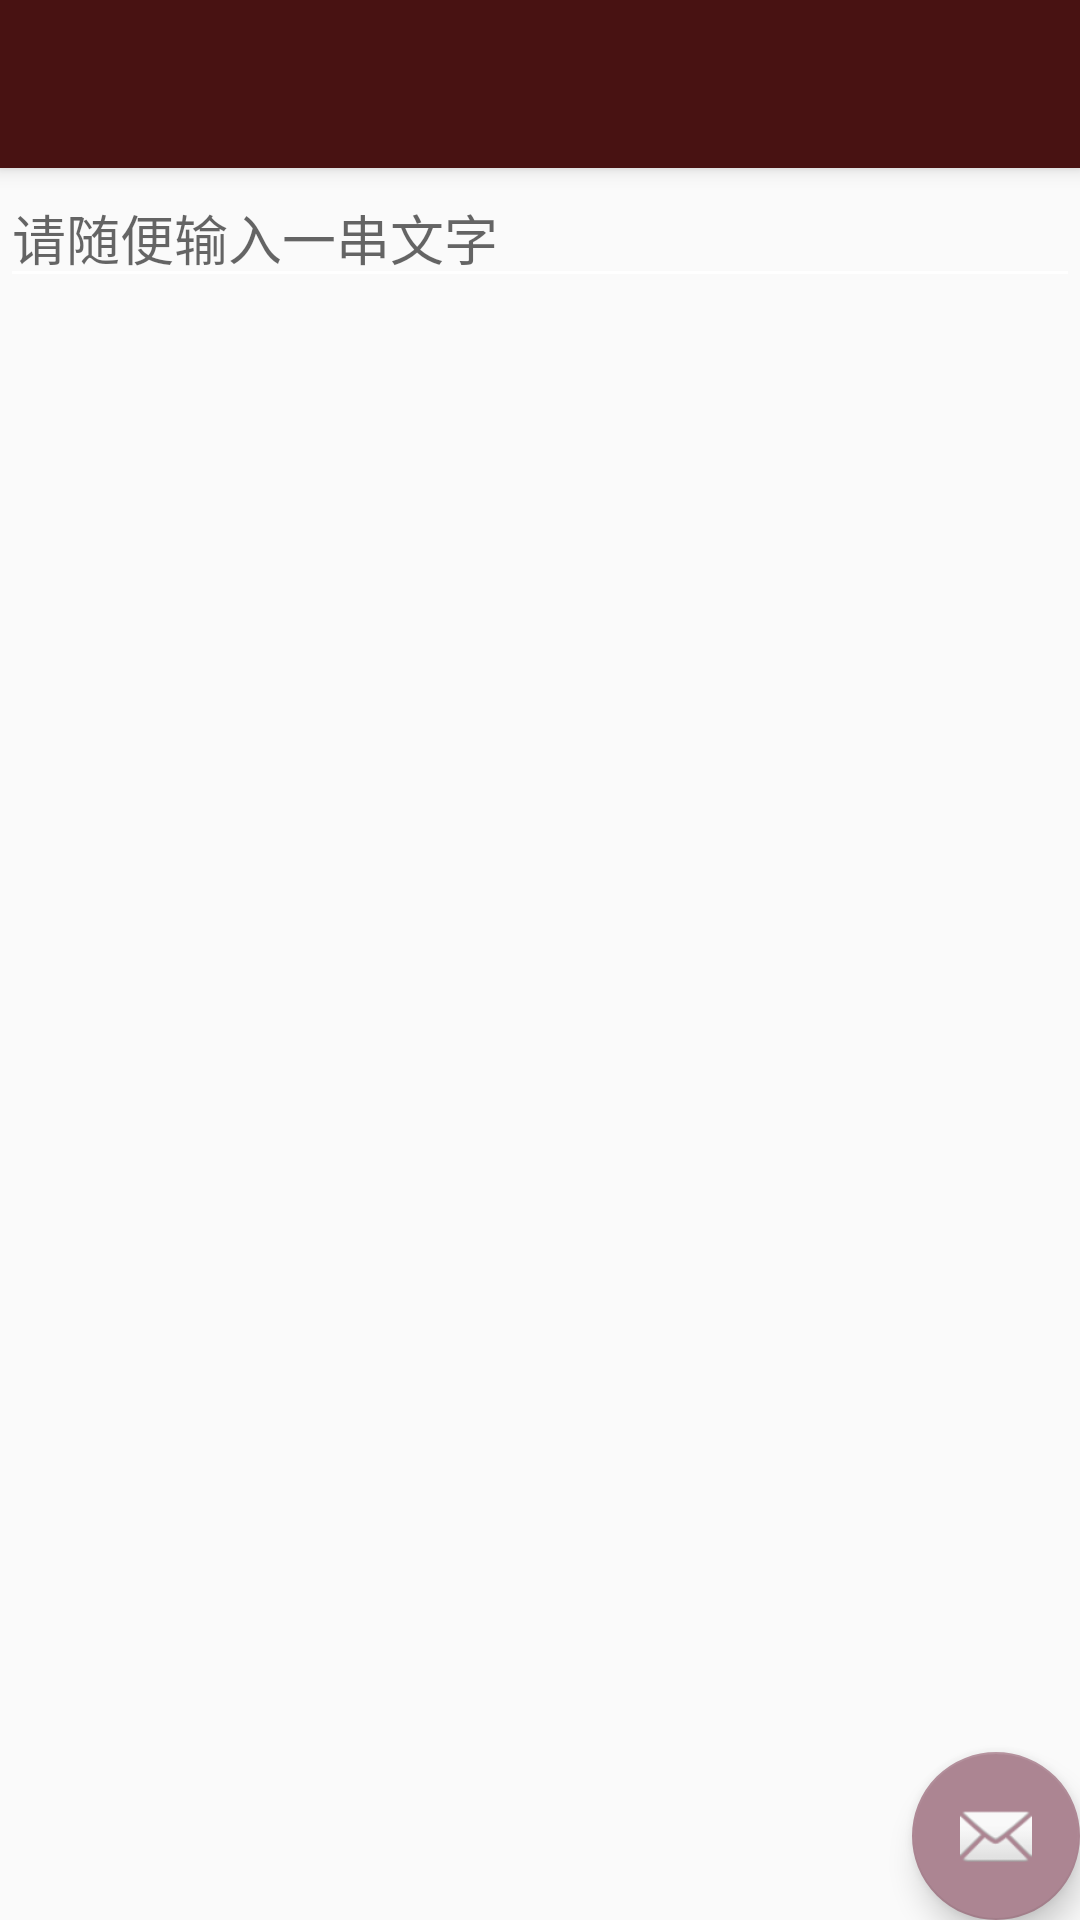

Android layout source for this screen:
<!-- AndroidManifest.xml: activity theme AppTheme -->
<!-- res/layout/activity_chenjin_shi.xml -->
<?xml version="1.0" encoding="utf-8"?>
<android.support.design.widget.CoordinatorLayout xmlns:android="http://schemas.android.com/apk/res/android"
    xmlns:app="http://schemas.android.com/apk/res-auto"
    xmlns:tools="http://schemas.android.com/tools"
    android:layout_width="match_parent"
    android:layout_height="match_parent"
    tools:context="com.white.www.materialdesigndemo.chenjin.design.ChenjinShiActivity">

    <android.support.design.widget.AppBarLayout
        android:layout_width="match_parent"
        android:layout_height="wrap_content"
        android:theme="@style/AppTheme.AppBarOverlay">

        <android.support.v7.widget.Toolbar
            android:id="@+id/toolbar"
            android:fitsSystemWindows="true"
            android:layout_width="match_parent"
            android:layout_height="?attr/actionBarSize"
            android:background="?attr/colorPrimary"
            app:popupTheme="@style/AppTheme.PopupOverlay" />

    </android.support.design.widget.AppBarLayout>

    <include layout="@layout/content_chenjin_shi" />

    <android.support.design.widget.FloatingActionButton
        android:id="@+id/fab"
        android:layout_width="wrap_content"
        android:layout_height="wrap_content"
        android:layout_gravity="bottom|end"
        android:layout_margin="@dimen/fab_margin"
        app:srcCompat="@android:drawable/ic_dialog_email" />

</android.support.design.widget.CoordinatorLayout>
<!-- res/layout/content_chenjin_shi.xml (included above) -->
<?xml version="1.0" encoding="utf-8"?>
<android.support.constraint.ConstraintLayout xmlns:android="http://schemas.android.com/apk/res/android"
    xmlns:app="http://schemas.android.com/apk/res-auto"
    xmlns:tools="http://schemas.android.com/tools"
    android:layout_width="match_parent"
    android:layout_height="match_parent"
    app:layout_behavior="@string/appbar_scrolling_view_behavior"
    tools:context="com.white.www.materialdesigndemo.chenjin.design.ChenjinShiActivity"
    tools:showIn="@layout/activity_chenjin_shi">

    <EditText
        android:layout_width="match_parent"
        android:hint="请随便输入一串文字"
        android:layout_height="wrap_content" />
</android.support.constraint.ConstraintLayout>
<!-- resources referenced by this layout -->
<resources>
  <style name="AppTheme.AppBarOverlay" parent="ThemeOverlay.AppCompat.Dark.ActionBar" />
  <style name="AppTheme.PopupOverlay" parent="ThemeOverlay.AppCompat.Light" />
  <style name="AppTheme" parent="Theme.AppCompat.Light">
          
          <item name="colorPrimary">@color/colorPrimary</item>
          <item name="colorPrimaryDark">@color/colorPrimaryDark</item>
          <item name="colorAccent">@color/colorAccent</item>
          <item name="windowActionBar">false</item>
          <item name="windowNoTitle">true</item>
          
          <item name="android:textColorSecondary">@android:color/white</item>
      </style>
  <color name="colorPrimary">#481212</color>
  <color name="colorPrimaryDark">#f10303</color>
  <color name="colorAccent">#ac8592</color>
</resources>
